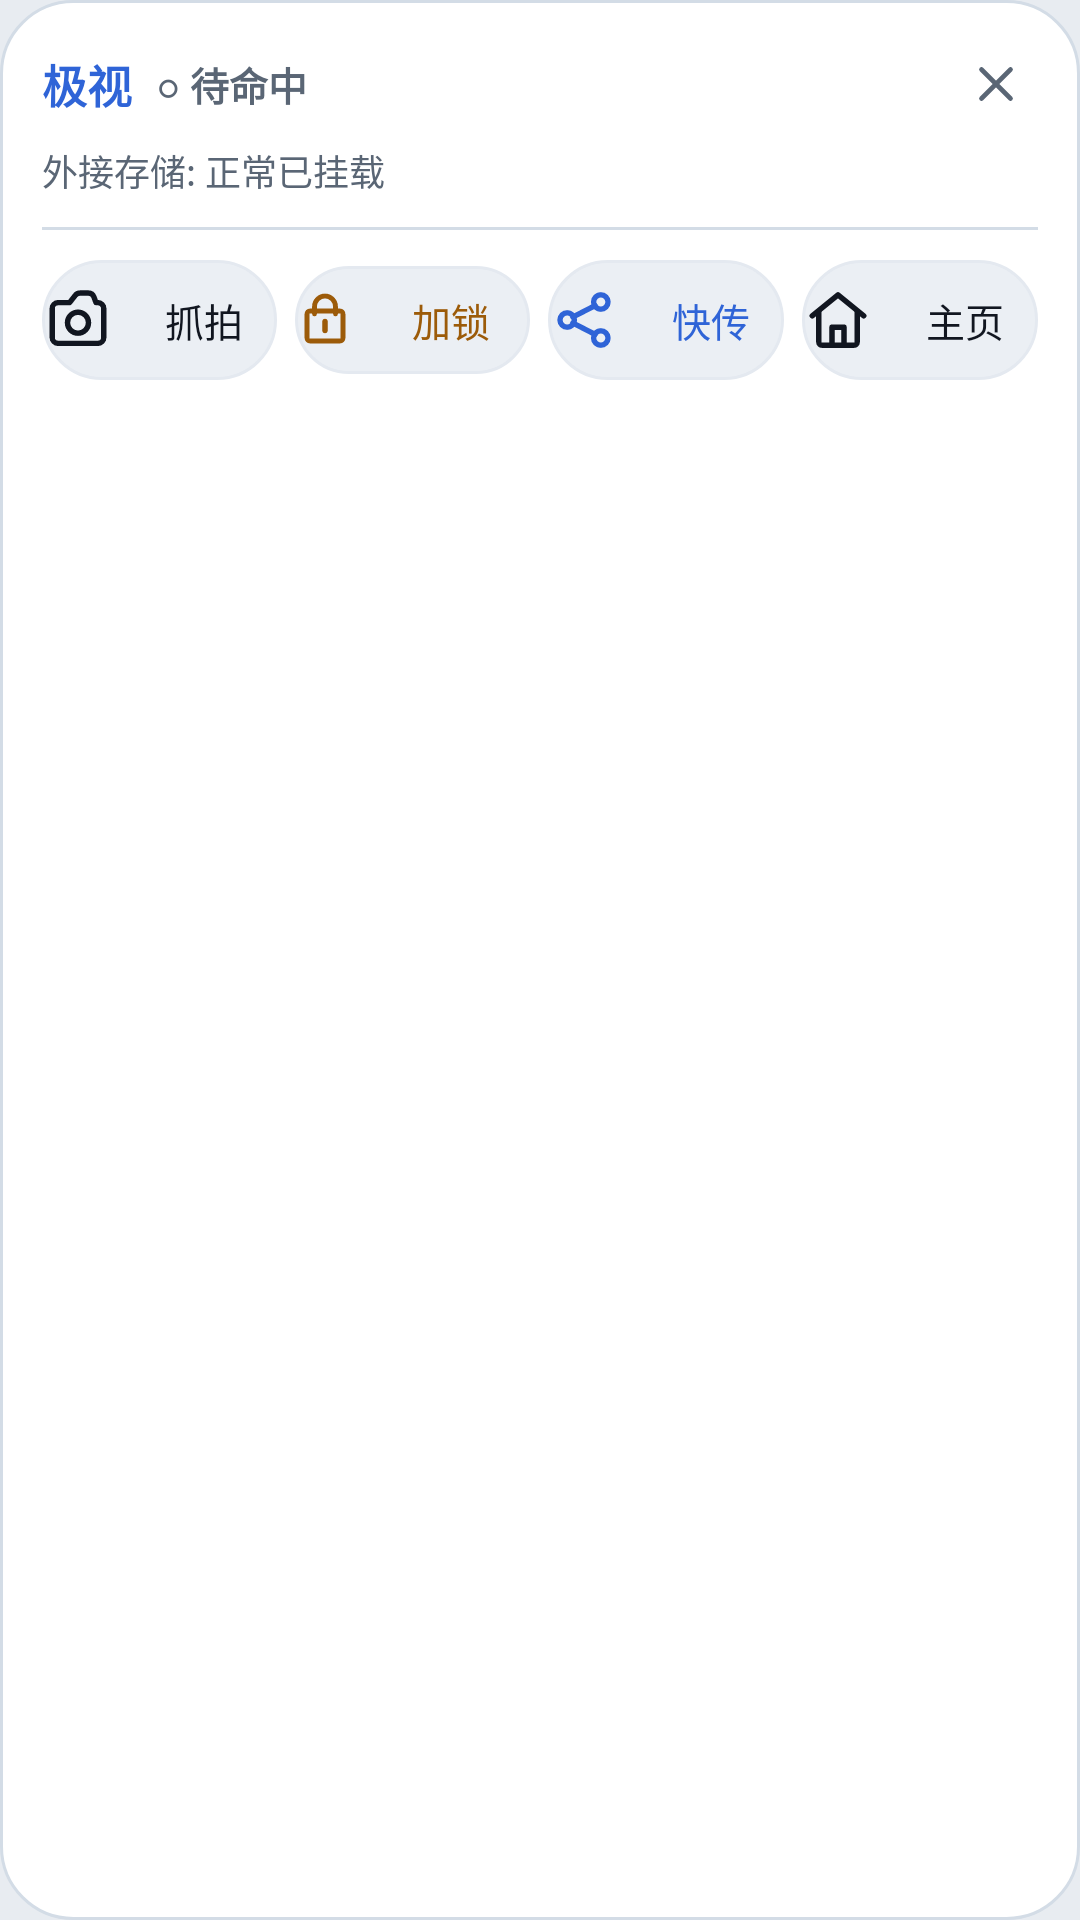

Here is an Android app screen rendered from its layout file. Give the layout XML and the strings, colors and styles it references.
<!-- AndroidManifest.xml: application theme Theme.Sophon -->
<!-- res/layout/view_status_bar_panel.xml -->
<?xml version="1.0" encoding="utf-8"?>
<LinearLayout xmlns:android="http://schemas.android.com/apk/res/android"
    android:id="@+id/panel_root"
    android:layout_width="280dp"
    android:layout_height="wrap_content"
    android:background="@drawable/sp_bg_sheet"
    android:orientation="vertical"
    android:padding="14dp">

    
    <LinearLayout
        android:layout_width="match_parent"
        android:layout_height="wrap_content"
        android:gravity="center_vertical"
        android:orientation="horizontal">

        <TextView
            android:layout_width="wrap_content"
            android:layout_height="wrap_content"
            android:text="@string/app_name"
            android:textColor="@color/sp_ac"
            android:textSize="@dimen/sp_t_subtitle"
            android:textStyle="bold" />

        <TextView
            android:id="@+id/tv_panel_status"
            android:layout_width="wrap_content"
            android:layout_height="wrap_content"
            android:layout_marginStart="8dp"
            android:text="○ 待命中"
            android:textColor="@color/sp_tx2"
            android:textSize="@dimen/sp_t_label"
            android:textStyle="bold" />

        <View
            android:layout_width="0dp"
            android:layout_height="1dp"
            android:layout_weight="1" />

        <ImageView
            android:id="@+id/tv_panel_close"
            android:layout_width="28dp"
            android:layout_height="28dp"
            android:background="?android:attr/selectableItemBackground"
            android:contentDescription="收起面板"
            android:padding="4dp"
            android:src="@drawable/ic_action_close"
            android:tint="@color/sp_tx2" />
    </LinearLayout>

    
    <TextView
        android:id="@+id/tv_panel_storage_info"
        android:layout_width="match_parent"
        android:layout_height="wrap_content"
        android:layout_marginTop="6dp"
        android:text="外接存储: 正常已挂载"
        android:textColor="@color/sp_tx2"
        android:textSize="@dimen/sp_t_caption" />

    <View
        android:layout_width="match_parent"
        android:layout_height="1dp"
        android:layout_marginVertical="10dp"
        android:background="@color/sp_line2" />

    
    <LinearLayout
        android:layout_width="match_parent"
        android:layout_height="wrap_content"
        android:gravity="center"
        android:orientation="horizontal">

        <TextView
            android:id="@+id/btn_panel_snapshot"
            android:layout_width="0dp"
            android:layout_height="wrap_content"
            android:minHeight="36dp"
            android:gravity="center"
            android:layout_marginEnd="6dp"
            android:layout_weight="1"
            android:background="@drawable/sp_bg_pill"
            android:paddingVertical="8dp"
            android:drawableStart="@drawable/ic_action_camera"
            android:drawablePadding="@dimen/sp_s_6"
            android:drawableTint="@color/sp_tx"
            android:text="抓拍"
            android:textColor="@color/sp_tx"
            android:textSize="@dimen/sp_t_label" />

        <TextView
            android:id="@+id/btn_panel_lock"
            android:layout_width="0dp"
            android:layout_height="wrap_content"
            android:minHeight="36dp"
            android:gravity="center"
            android:layout_marginEnd="6dp"
            android:layout_weight="1"
            android:background="@drawable/sp_bg_pill"
            android:paddingVertical="8dp"
            android:drawableStart="@drawable/ic_action_lock"
            android:drawablePadding="@dimen/sp_s_6"
            android:drawableTint="@color/sp_wn"
            android:text="加锁"
            android:textColor="@color/sp_wn"
            android:textSize="@dimen/sp_t_label" />

        <TextView
            android:id="@+id/btn_panel_share"
            android:layout_width="0dp"
            android:layout_height="wrap_content"
            android:minHeight="36dp"
            android:gravity="center"
            android:layout_marginEnd="6dp"
            android:layout_weight="1"
            android:background="@drawable/sp_bg_pill"
            android:paddingVertical="8dp"
            android:drawableStart="@drawable/ic_action_share"
            android:drawablePadding="@dimen/sp_s_6"
            android:drawableTint="@color/sp_ac"
            android:text="快传"
            android:textColor="@color/sp_ac"
            android:textSize="@dimen/sp_t_label" />

        <TextView
            android:id="@+id/btn_panel_open"
            android:layout_width="0dp"
            android:layout_height="wrap_content"
            android:minHeight="36dp"
            android:gravity="center"
            android:layout_weight="1"
            android:background="@drawable/sp_bg_pill"
            android:paddingVertical="8dp"
            android:drawableStart="@drawable/ic_action_home"
            android:drawablePadding="@dimen/sp_s_6"
            android:drawableTint="@color/sp_tx"
            android:text="主页"
            android:textColor="@color/sp_tx"
            android:textSize="@dimen/sp_t_label" />
    </LinearLayout>

</LinearLayout>
<!-- resources referenced by this layout -->
<resources>
  <color name="sp_ac">#FF2F64D7</color>
  <color name="sp_line2">#FFD3DCE6</color>
  <color name="sp_tx">#FF111620</color>
  <color name="sp_tx2">#FF5A6675</color>
  <color name="sp_wn">#FF9C5B09</color>
  <dimen name="sp_s_6">6dp</dimen>
  <dimen name="sp_t_caption">12sp</dimen>
  <dimen name="sp_t_label">13sp</dimen>
  <dimen name="sp_t_subtitle">15sp</dimen>
  <!-- drawable ic_action_camera (drawable) -->
  <?xml version="1.0" encoding="utf-8"?>
  <vector xmlns:android="http://schemas.android.com/apk/res/android"
      android:width="24dp"
      android:height="24dp"
      android:viewportWidth="24"
      android:viewportHeight="24">
  
      
      <path
          android:pathData="M 3.4,8.2 C 3.4,7.1 4.3,6.2 5.4,6.2 L 9.2,6.2 L 11,3.9 C 11.4,3.3 12.1,3 12.8,3 L 15.4,3 C 16.3,3 17,3.5 17.3,4.3 L 18,6.2 L 18.6,6.2 C 19.7,6.2 20.6,7.1 20.6,8.2 L 20.6,17.8 C 20.6,18.9 19.7,19.8 18.6,19.8 L 5.4,19.8 C 4.3,19.8 3.4,18.9 3.4,17.8 Z"
          android:strokeColor="@color/sp_tx2"
          android:strokeWidth="1.8"
          android:strokeLineCap="round"
          android:strokeLineJoin="round"
      />
      <path
          android:pathData="M 12,9.4 A 3.5,3.5 0 1 1 12,16.4 A 3.5,3.5 0 1 1 12,9.4 Z"
          android:strokeColor="@color/sp_tx2"
          android:strokeWidth="1.8"
          android:strokeLineJoin="round"
      />
  </vector>
  <!-- drawable ic_action_close (drawable) -->
  <?xml version="1.0" encoding="utf-8"?>
  <vector xmlns:android="http://schemas.android.com/apk/res/android"
      android:width="24dp"
      android:height="24dp"
      android:viewportWidth="24"
      android:viewportHeight="24">
  
      
      <path
          android:pathData="M 6.2,6.2 L 17.8,17.8 M 17.8,6.2 L 6.2,17.8"
          android:strokeColor="@color/sp_tx2"
          android:strokeWidth="1.9"
          android:strokeLineCap="round"
          android:strokeLineJoin="round"
      />
  </vector>
  <!-- drawable sp_bg_pill (drawable) -->
  <?xml version="1.0" encoding="utf-8"?>
  <shape xmlns:android="http://schemas.android.com/apk/res/android"
      android:shape="rectangle">
      <corners android:radius="@dimen/sp_r_pill" />
      <solid android:color="@color/sp_surf3" />
      <stroke
          android:width="1dp"
          android:color="@color/sp_line" />
  </shape>
  <!-- drawable sp_bg_sheet (drawable) -->
  <?xml version="1.0" encoding="utf-8"?>
  <shape xmlns:android="http://schemas.android.com/apk/res/android"
      android:shape="rectangle">
      <corners android:radius="@dimen/sp_r_sheet" />
      <solid android:color="@color/sp_raise" />
      <stroke
          android:width="1dp"
          android:color="@color/sp_line2" />
  </shape>
  <string name="app_name">极视</string>
  <style name="Theme.Sophon" parent="Theme.Material3.DayNight.NoActionBar">
          <item name="android:statusBarColor">@color/sp_page</item>
          <item name="android:navigationBarColor">@color/sp_page</item>
          <item name="android:windowBackground">@color/sp_page</item>
          <item name="android:windowLightStatusBar">true</item>
  
          
          <item name="colorPrimary">@color/sp_ac</item>
          <item name="colorPrimaryDark">@color/sp_ac2</item>
          <item name="colorSecondary">@color/sp_ac2</item>
          <item name="colorAccent">@color/sp_ac</item>
          <item name="colorError">@color/sp_dg</item>
  
          <item name="android:textColorPrimary">@color/sp_tx</item>
          <item name="android:textColorSecondary">@color/sp_tx2</item>
          <item name="android:colorBackground">@color/sp_page</item>
      </style>
  <color name="accent_warning">@color/sp_wn</color>
  <dimen name="sp_r_pill">100dp</dimen>
  <color name="sp_surf3">#FFEBEFF4</color>
  <color name="sp_line">#FFE4E9F0</color>
  <dimen name="sp_r_sheet">24dp</dimen>
  <color name="sp_raise">#FFFFFFFF</color>
  <color name="sp_page">#FFE8ECF1</color>
  <color name="sp_ac2">#FF2557C8</color>
  <color name="sp_dg">#FFD92D20</color>
</resources>
